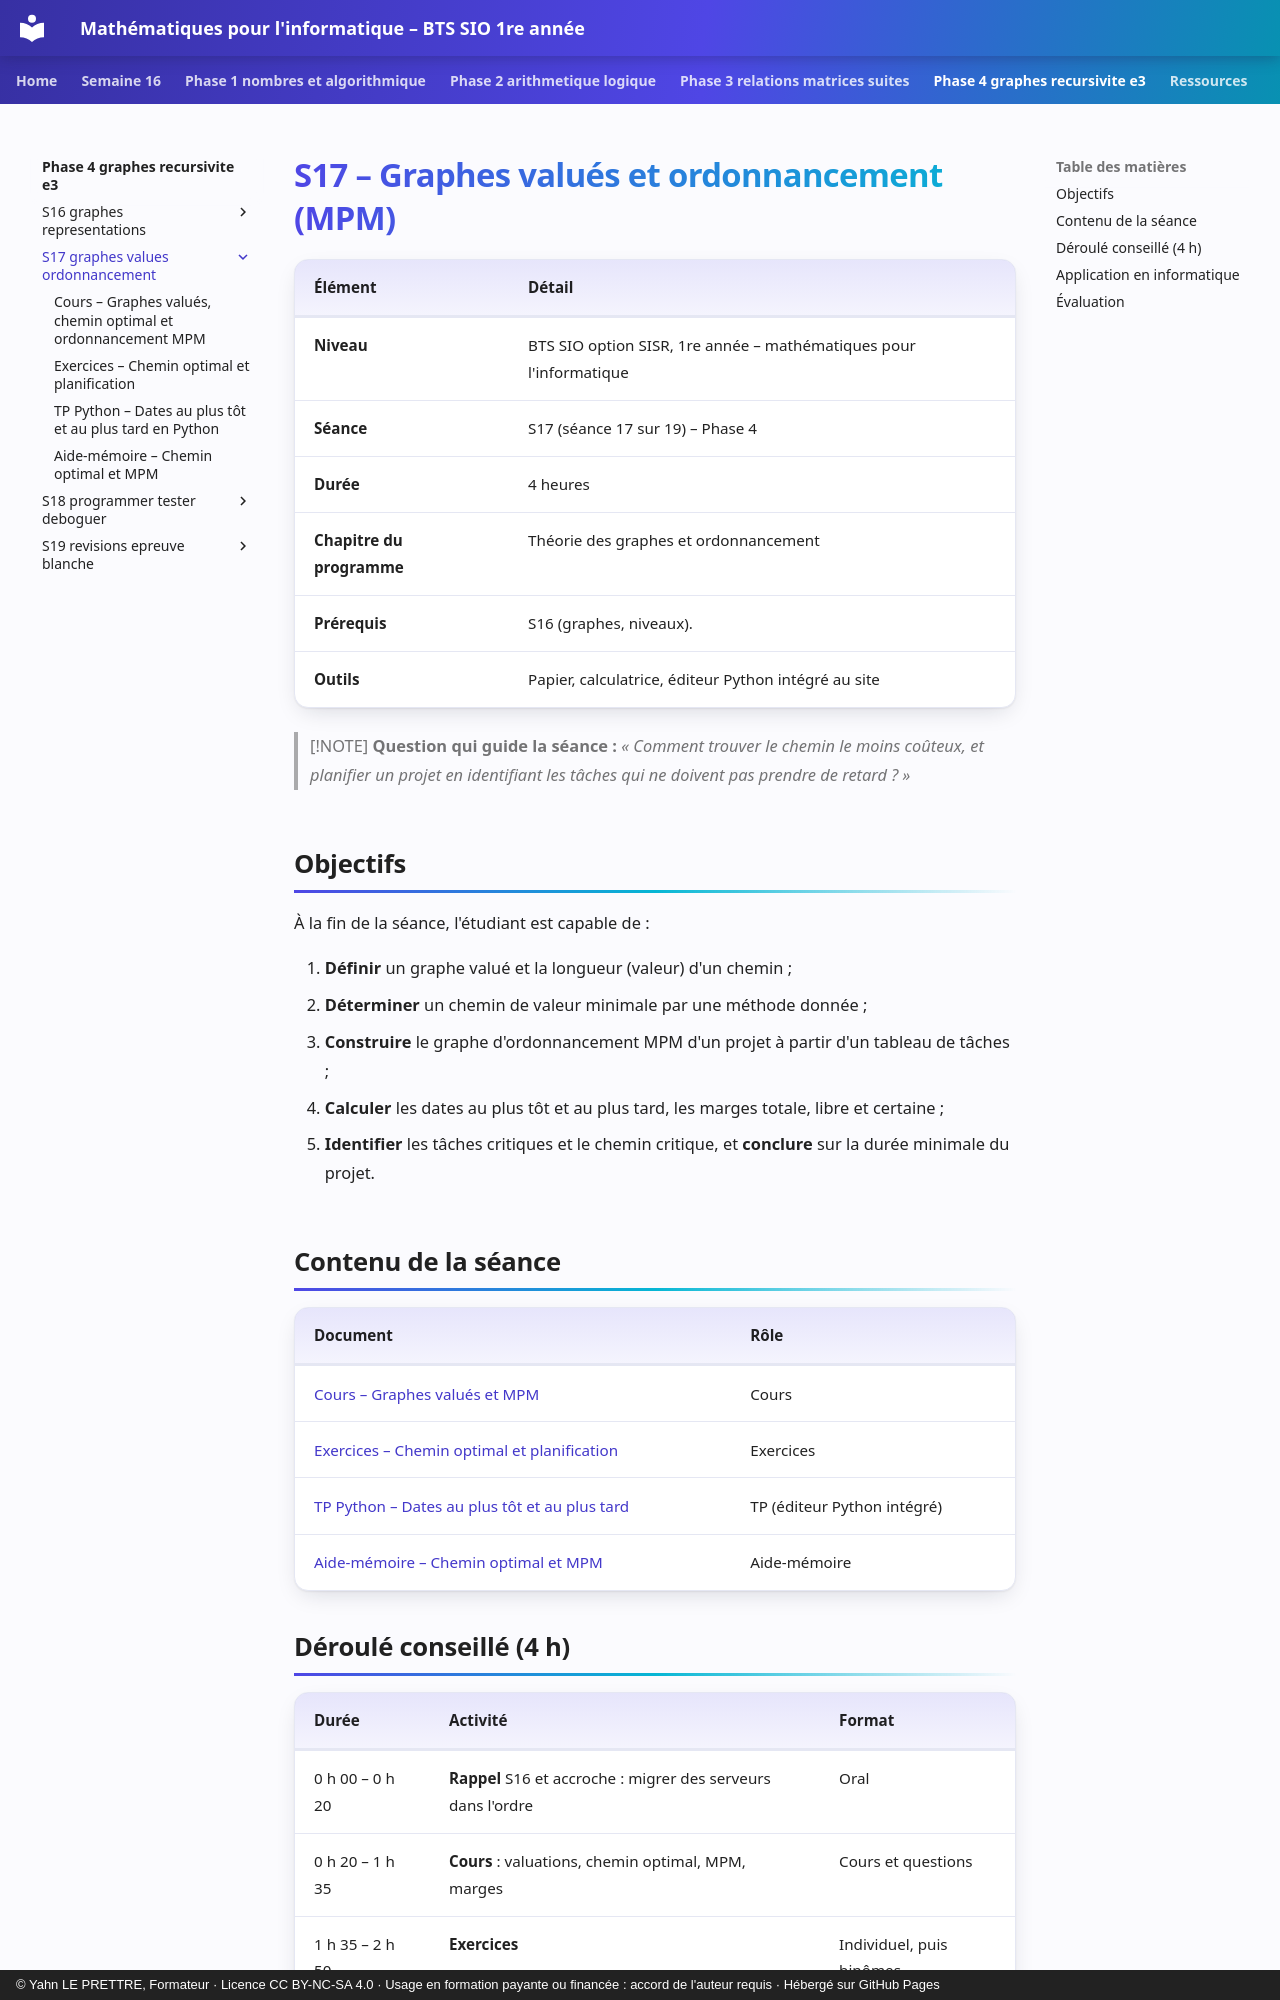

repository: YahnLP/bts1-sio-sisr-math_algo · page: phase-4-graphes-recursivite-e3/S17-graphes-values-ordonnancement/index.html · generator: mkdocs · copyright: © Yahn LE PRETTRE, Formateur · Licence CC BY-NC-SA 4.0 · Usage en formation payante ou financée : accord de l'auteur requis · Hébergé sur GitHub Pages

# S17 – Graphes valués et ordonnancement (MPM)

| Élément | Détail |
|---|---|
| **Niveau** | BTS SIO option SISR, 1re année – mathématiques pour l'informatique |
| **Séance** | S17 (séance 17 sur 19) – Phase 4 |
| **Durée** | 4 heures |
| **Chapitre du programme** | Théorie des graphes et ordonnancement |
| **Prérequis** | S16 (graphes, niveaux). |
| **Outils** | Papier, calculatrice, éditeur Python intégré au site |

> [!NOTE]
> **Question qui guide la séance :** *« Comment trouver le chemin le moins coûteux, et planifier un projet en identifiant les tâches qui ne doivent pas prendre de retard ? »*

## Objectifs

À la fin de la séance, l'étudiant est capable de :

1. **Définir** un graphe valué et la longueur (valeur) d'un chemin ;
2. **Déterminer** un chemin de valeur minimale par une méthode donnée ;
3. **Construire** le graphe d'ordonnancement MPM d'un projet à partir d'un tableau de tâches ;
4. **Calculer** les dates au plus tôt et au plus tard, les marges totale, libre et certaine ;
5. **Identifier** les tâches critiques et le chemin critique, et **conclure** sur la durée minimale du projet.

## Contenu de la séance

| Document | Rôle |
|---|---|
| [Cours – Graphes valués et MPM](01-cours.md) | Cours |
| [Exercices – Chemin optimal et planification](02-exercices.md) | Exercices |
| [TP Python – Dates au plus tôt et au plus tard](03-tp-python.md) | TP (éditeur Python intégré) |
| [Aide-mémoire – Chemin optimal et MPM](04-aide-memoire.md) | Aide-mémoire |
